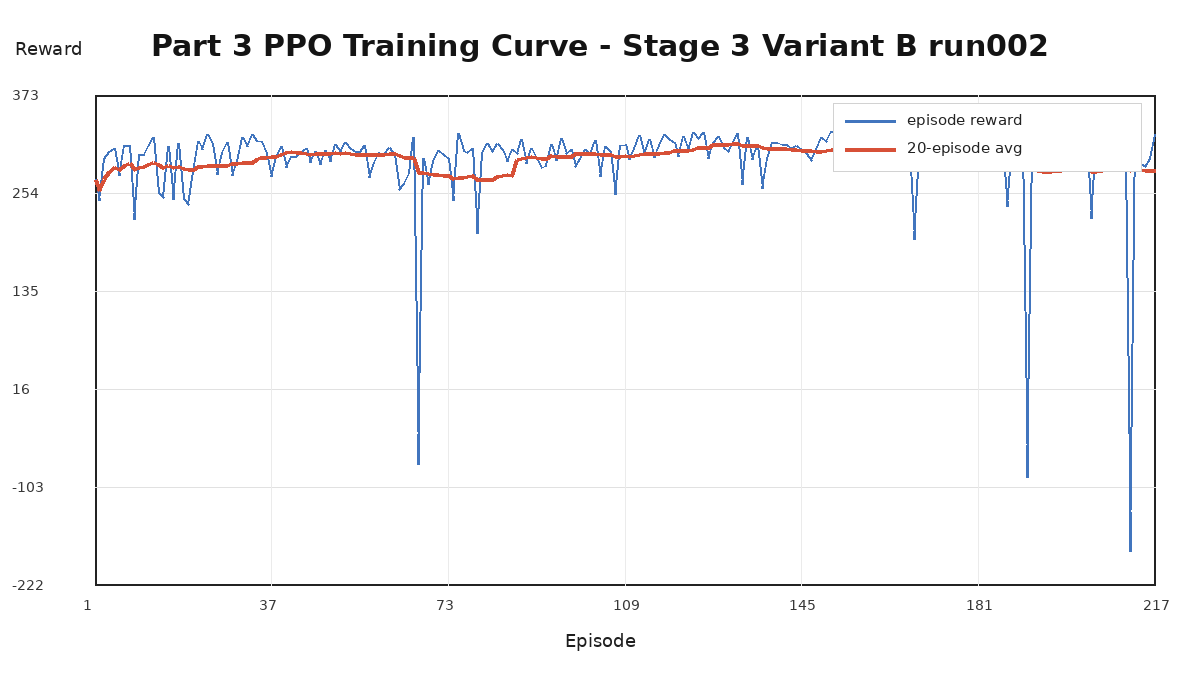

Data behind this chart, as committed beside it:
episode, reward, moving_average_reward, moving_average_window
1, 270.3, 270.3, 20
2, 245.1, 257.7, 20
3, 296.5, 270.7, 20
4, 304.2, 279, 20
5, 308.4, 284.9, 20
6, 275.2, 283.3, 20
7, 311.4, 287.3, 20
8, 312.4, 290.4, 20
9, 222.4, 282.9, 20
10, 301.2, 284.7, 20
11, 301.2, 286.2, 20
12, 311.1, 288.3, 20
13, 321.9, 290.9, 20
14, 254.8, 288.3, 20
15, 248.6, 285.6, 20
16, 310.1, 287.2, 20
17, 246.3, 284.8, 20
18, 314, 286.4, 20
19, 247.8, 284.4, 20
20, 240.7, 282.2, 20
21, 280.2, 282.7, 20
22, 316.5, 286.2, 20
23, 306.6, 286.7, 20
24, 325.5, 287.8, 20
25, 314.3, 288.1, 20
26, 276.2, 288.2, 20
27, 302.8, 287.7, 20
28, 315.3, 287.9, 20
29, 275.6, 290.5, 20
30, 292.4, 290.1, 20
31, 322, 291.1, 20
32, 310.6, 291.1, 20
33, 324.8, 291.3, 20
34, 318.5, 294.4, 20
35, 316.2, 297.8, 20
36, 301.9, 297.4, 20
37, 274.8, 298.8, 20
38, 297.8, 298, 20
39, 311, 301.2, 20
40, 285.6, 303.4, 20
41, 298.8, 304.4, 20
42, 298.2, 303.4, 20
43, 305, 303.4, 20
44, 308.4, 302.5, 20
45, 290.7, 301.3, 20
46, 304, 302.7, 20
47, 289.3, 302.1, 20
48, 306.1, 301.6, 20
49, 292.9, 302.5, 20
50, 312.7, 303.5, 20
51, 304.6, 302.6, 20
52, 315.2, 302.8, 20
53, 308.7, 302, 20
54, 304.8, 301.3, 20
55, 304.2, 300.7, 20
56, 311.8, 301.2, 20
57, 273.4, 301.2, 20
58, 291, 300.8, 20
59, 303.2, 300.4, 20
60, 301.8, 301.2, 20
... 157 more rows
